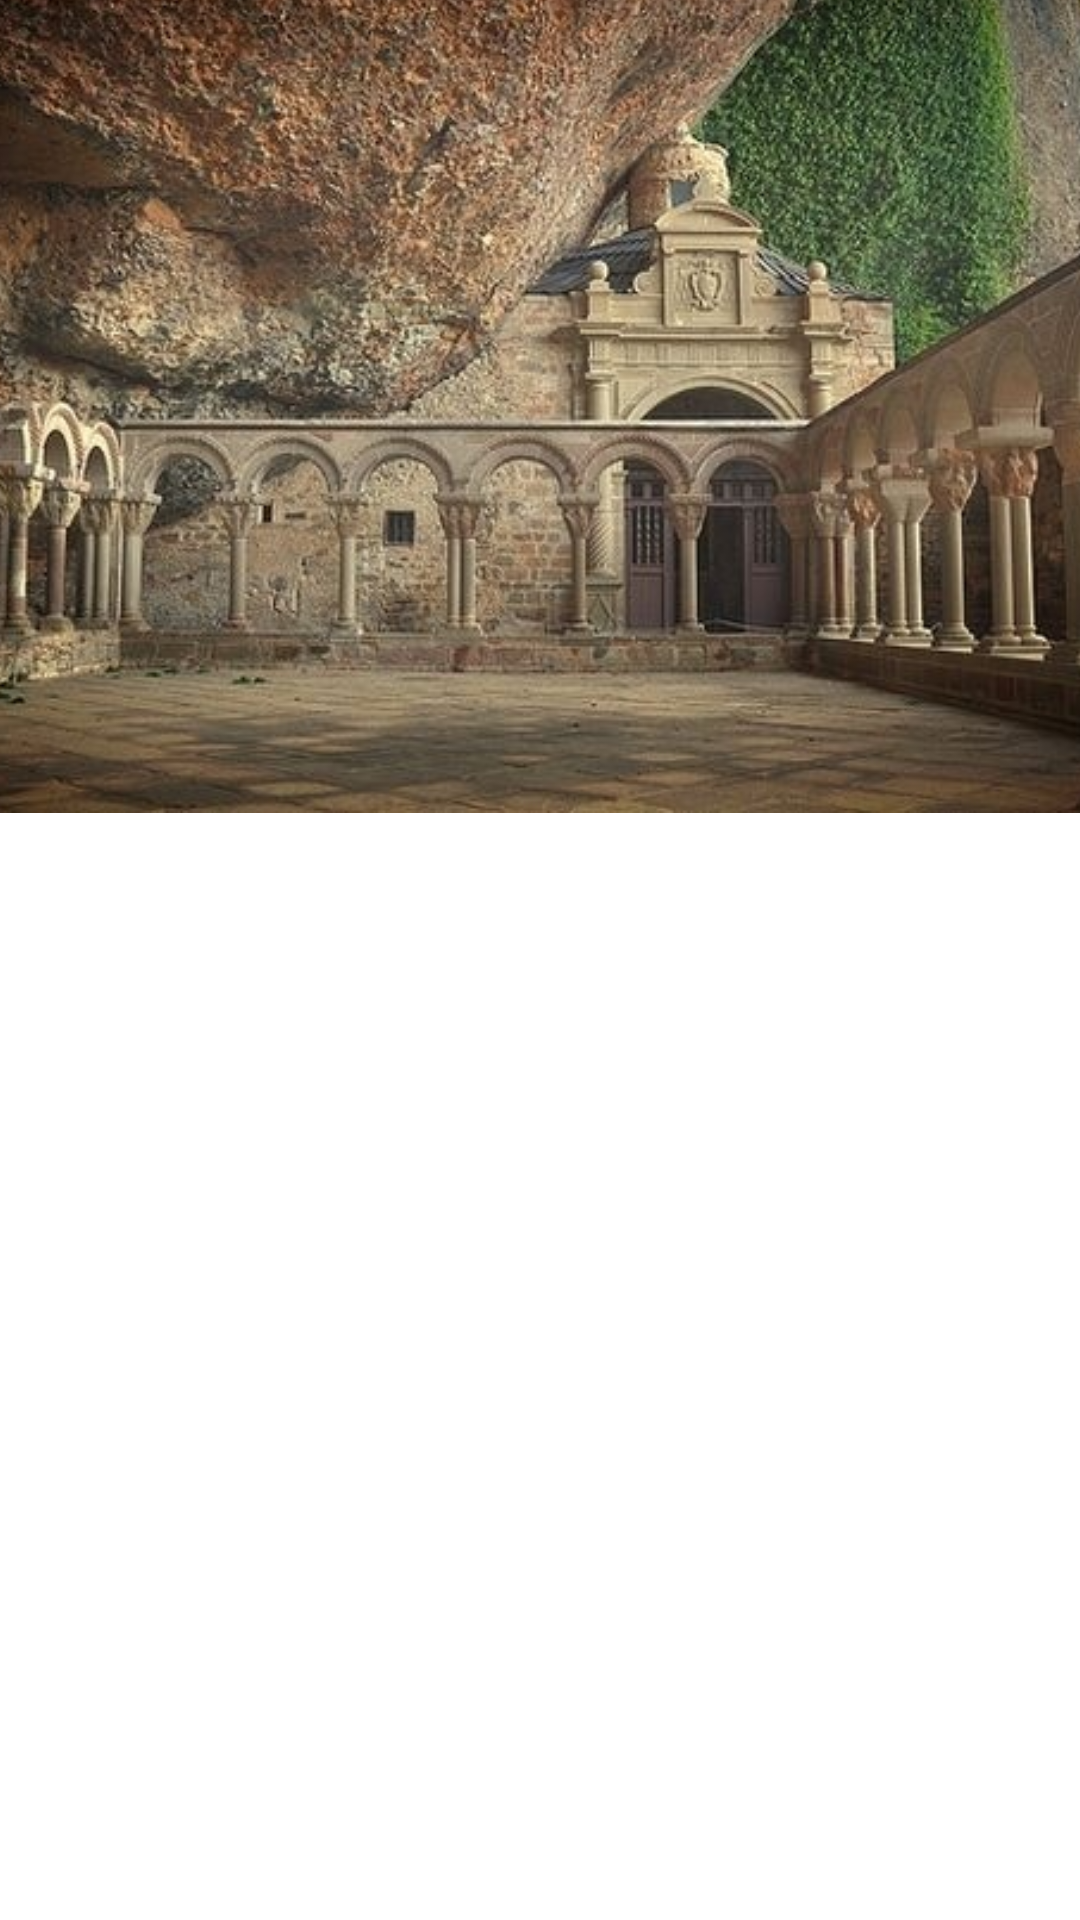

Here is an Android app screen rendered from its layout file. Give the layout XML and the strings, colors and styles it references.
<!-- AndroidManifest.xml: application theme AppTheme -->
<!-- res/layout/activity_visor_imagen.xml -->
<?xml version="1.0" encoding="utf-8"?>
<android.support.constraint.ConstraintLayout xmlns:android="http://schemas.android.com/apk/res/android"
    xmlns:app="http://schemas.android.com/apk/res-auto"
    xmlns:tools="http://schemas.android.com/tools"
    android:id="@+id/pecopeco"
    android:layout_width="match_parent"
    android:layout_height="match_parent"
    tools:context=".VisorImagen">

    <ImageView
        android:id="@+id/imCompleta"
        android:layout_width="532dp"
        android:layout_height="334dp"
        android:layout_marginStart="8dp"
        android:layout_marginLeft="8dp"
        android:layout_marginTop="50dp"
        android:layout_marginEnd="8dp"
        android:layout_marginRight="8dp"
        android:layout_marginBottom="448dp"
        app:layout_constraintBottom_toBottomOf="parent"
        app:layout_constraintEnd_toEndOf="parent"
        app:layout_constraintHorizontal_bias="0.503"
        app:layout_constraintStart_toStartOf="parent"
        app:layout_constraintTop_toTopOf="parent"
        app:srcCompat="@drawable/capilla" />

</android.support.constraint.ConstraintLayout>
<!-- resources referenced by this layout -->
<resources>
  <!-- drawable capilla: jpg bitmap (drawable, 115199 bytes) -->
  <style name="AppTheme">
  
      </style>
</resources>
